Run: headless pygame with SDL's dummy video driver; simulated clock (each Clock.tick advances the game by its frame time, no real sleeping); random seed 0; keys injected as events and as key.get_pressed() state; no mouse input.
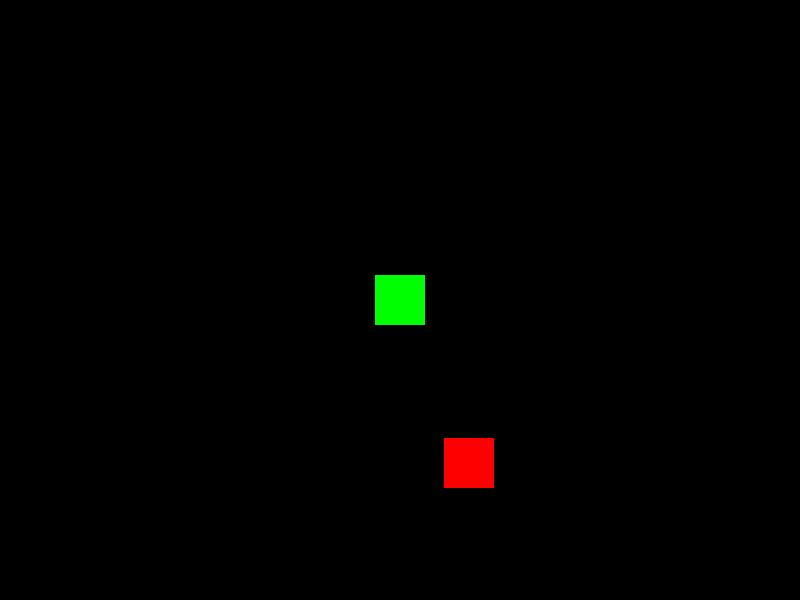
Frame 1 of 4 · flips 1–60 · no input
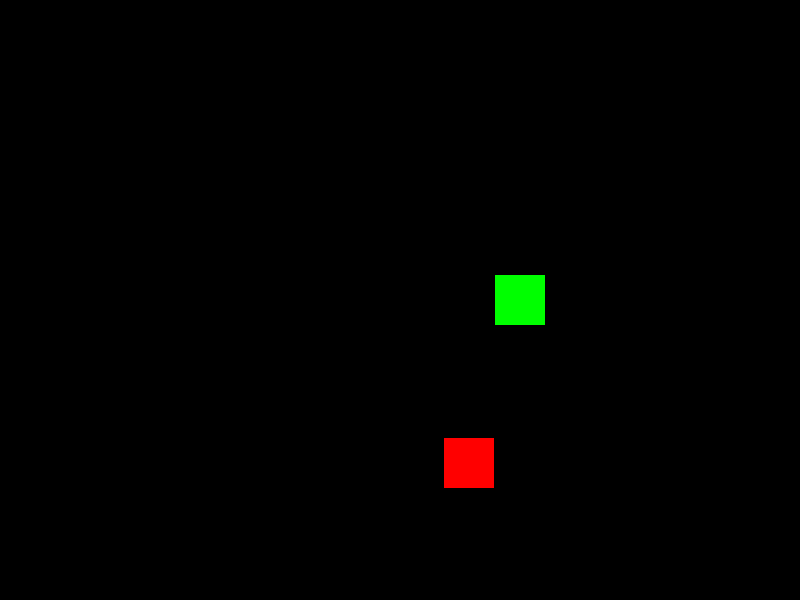
Frame 2 of 4 · flips 61–180 · tapped SPACE, RETURN · held RIGHT (→), D
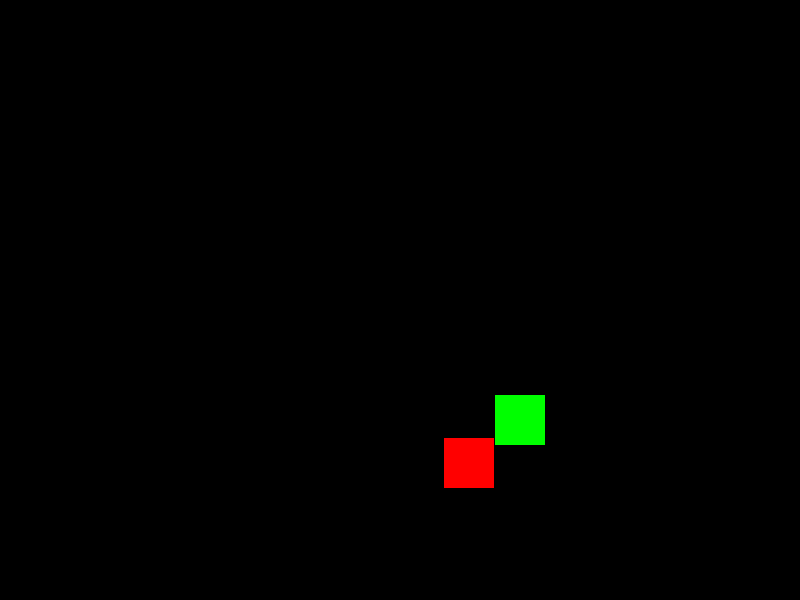
Frame 3 of 4 · flips 181–300 · held DOWN (↓), S
Frame 4 of 4 · flips 301–420 · held LEFT (←), A, UP (↑), W · screen same as frame 1, image omitted

The pygame program that drew these frames:

import pygame
import random

# Initialize PyGame
pygame.init()

# Set up the game window
screen = pygame.display.set_mode((800, 600))
pygame.display.set_caption("Collision and Win Condition")

# Player settings
player_width = 50
player_height = 50
player_x = 375  # Start position (center of the screen)
player_y = 275
player_speed = 1  # How fast the player moves

# Goal settings
goal_width = 50
goal_height = 50
goal_x = random.randint(50, 750)  # Random x position for the goal
goal_y = random.randint(50, 550)  # Random y position for the goal

# Game loop
running = True
font = pygame.font.Font(None, 36)  # Font for "You Win!" text
while running:
    for event in pygame.event.get():
        if event.type == pygame.QUIT:
            running = False

    # Get key presses for movement
    keys = pygame.key.get_pressed()
    if keys[pygame.K_LEFT]:
        player_x -= player_speed  # Move left
    if keys[pygame.K_RIGHT]:
        player_x += player_speed  # Move right
    if keys[pygame.K_UP]:
        player_y -= player_speed  # Move up
    if keys[pygame.K_DOWN]:
        player_y += player_speed  # Move down

    # Check if player collides with the goal
    if (player_x < goal_x + goal_width and player_x + player_width > goal_x and
        player_y < goal_y + goal_height and player_y + player_height > goal_y):
        # Player has reached the goal
        screen.fill((0, 0, 0))  # Clear screen with black
        text = font.render("You Win!", True, (255, 255, 255))  # Render "You Win!" text
        screen.blit(text, (350, 250))  # Draw text at the center of the screen
    else:
        # Fill the screen with black
        screen.fill((0, 0, 0))
        
        # Draw the player as a green rectangle
        pygame.draw.rect(screen, (0, 255, 0), (player_x, player_y, player_width, player_height))

        # Draw the goal as a red rectangle
        pygame.draw.rect(screen, (255, 0, 0), (goal_x, goal_y, goal_width, goal_height))

    # Update the display
    pygame.display.update()

# Quit PyGame
pygame.quit()
